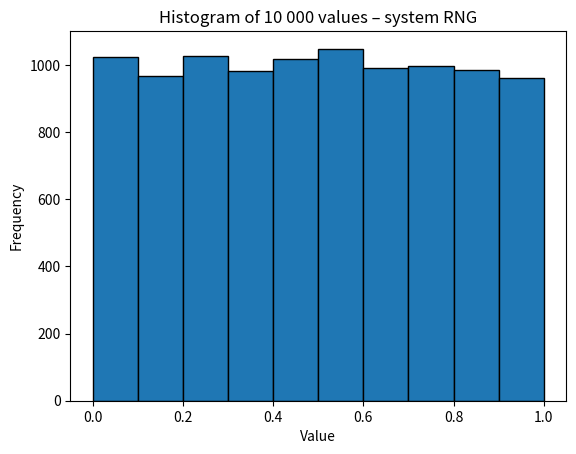
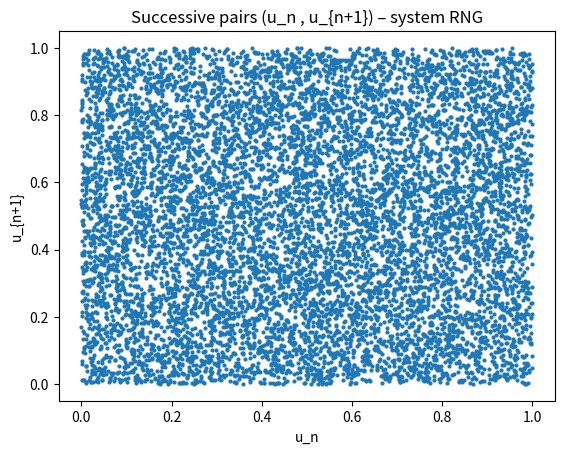
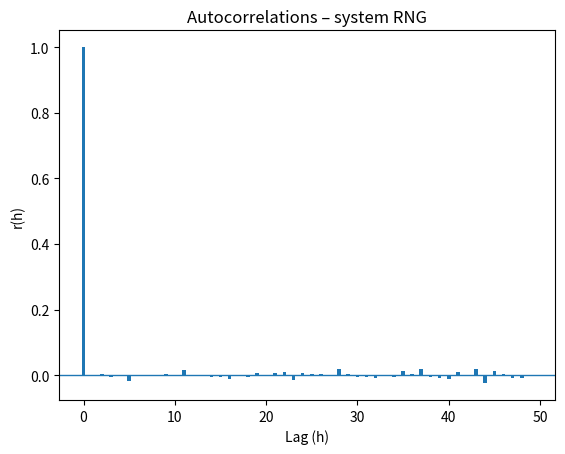

Reproduce these figures in Python, in order.
import numpy as np
import math
import matplotlib.pyplot as plt
import pandas as pd
from scipy.stats import chi2

N = 10_000
rng = np.random.default_rng()        # NumPy's MT19937-based generator
u = rng.random(N)                    # Uniform(0,1)

#2. χ² frequency test
k = 10
obs, _ = np.histogram(u, bins=k)
exp = np.full(k, N / k)
chi2_stat = ((obs - exp) ** 2 / exp).sum()
dof = k - 1


p_chi2 = 1 - chi2.cdf(chi2_stat, dof)


#KS
try:
    from scipy.stats import kstest
    ks_stat, p_ks = kstest(u, 'uniform')
except ImportError:
    ks_stat = max(abs(np.arange(1, N + 1) / N - np.sort(u)),
                  abs(np.sort(u) - np.arange(N) / N))
    p_ks = None

# ----------------- 4. Runs test -------------------------------------------------
median = 0.5
signs = np.where(u >= median, 1, 0)
runs = 1 + np.sum(signs[:-1] != signs[1:])
n1, n0 = signs.sum(), N - signs.sum()
expected_runs = 1 + 2 * n1 * n0 / N
var_runs = (2 * n1 * n0 * (2 * n1 * n0 - N)) / (N**2 * (N - 1))
z_runs = (runs - expected_runs) / math.sqrt(var_runs)

# ----------------- 5. Autocorrelations ------------------------------------------
def autocorr(x, h=1):
    x = x - x.mean()
    return np.dot(x[:-h], x[h:]) / np.dot(x, x)

s = pd.Series(u)
lags = range(0,50)
r = [s.autocorr(lag=lag) for lag in lags]

# ----------------- 6. Plots ------------------------------------------------------
# Histogram
plt.figure()
plt.hist(u, bins=k, edgecolor='black')
plt.title("Histogram of 10 000 values – system RNG")
plt.xlabel("Value")
plt.ylabel("Frequency")
plt.savefig('Hist-1-2.png')

# Successive-pair scatter plot
plt.figure()
plt.scatter(u[:-1], u[1:], s=4)
plt.title("Successive pairs (u_n , u_{n+1}) – system RNG")
plt.xlabel("u_n")
plt.ylabel("u_{n+1}")
plt.savefig('succpairs-1-2.png')


# Autocorrelation bar plot
plt.figure()
plt.bar(lags, r, width=0.4)
plt.axhline(0, linewidth=1)
plt.title("Autocorrelations – system RNG")
plt.xlabel("Lag (h)")
plt.ylabel("r(h)")
plt.savefig('Autocorr-1-2.png')

plt.show()

# ----------------- 7. Summary table ---------------------------------------------
summary = pd.DataFrame({
    "Test": ["χ² (10 bins)", "Kolmogorov–Smirnov", "Runs (z)"],
    "Statistic": [chi2_stat, ks_stat, z_runs],
    "p‑value": [p_chi2, p_ks, None]
})
print(summary)